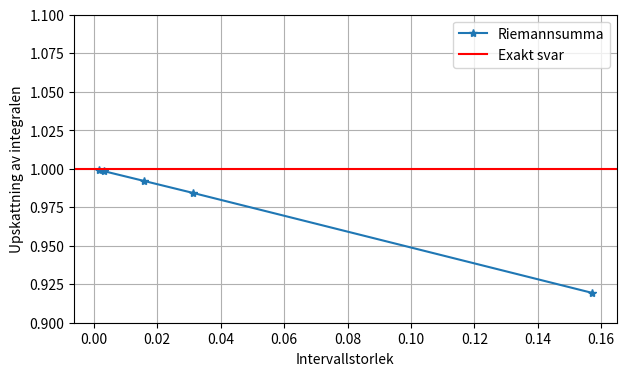

Here is the Python script that generated this plot:
# Att importera såhär är egentligen inte rekommenderat för Python, men det blir närmast MATLAB och instruktionerna
from numpy import *
from matplotlib.pyplot import *

def riemann(f, a, b, n):
    if n % 2 == 0:
        raise ValueError("n borde vara uddda")

    xvalues = linspace(a,b,n)
    yvalues = f(xvalues)

    N = n-1
    h = (b-a) / N
    
    result = 0
    for i in range(N):
        result = result + h * yvalues[i]

    return result

f = lambda x: sin(x)
a = 0
b = pi/2
exact_answer = 1

riemann(f, a, b, 11)

nvalues = array([11, 51, 101, 501, 1001])

riemann_values = [riemann(f, a, b, n) for n in nvalues]
hvalues = (b-a) / (nvalues-1)

plot(hvalues, riemann_values, "*-")
xlabel("Intervallstorlek")
ylabel("Upskattning av integralen")
grid()

axhline(exact_answer, color = "red")
ylim([0.9, 1.1])

legend(["Riemannsumma", "Exakt svar"])

fig = gcf()
fig.set_size_inches(7,4)

fig.savefig("uppg0.pdf")

show()

def sign3(k):
    if k % 3 == 0:
        return 1
    elif k % 3 == 1:
        return -1
    else:
        return 0

def P(r, n, x):
    result = 0
    for k in range(n+1):
        result = result + sign3(k) * (-x/r)**k
    return result